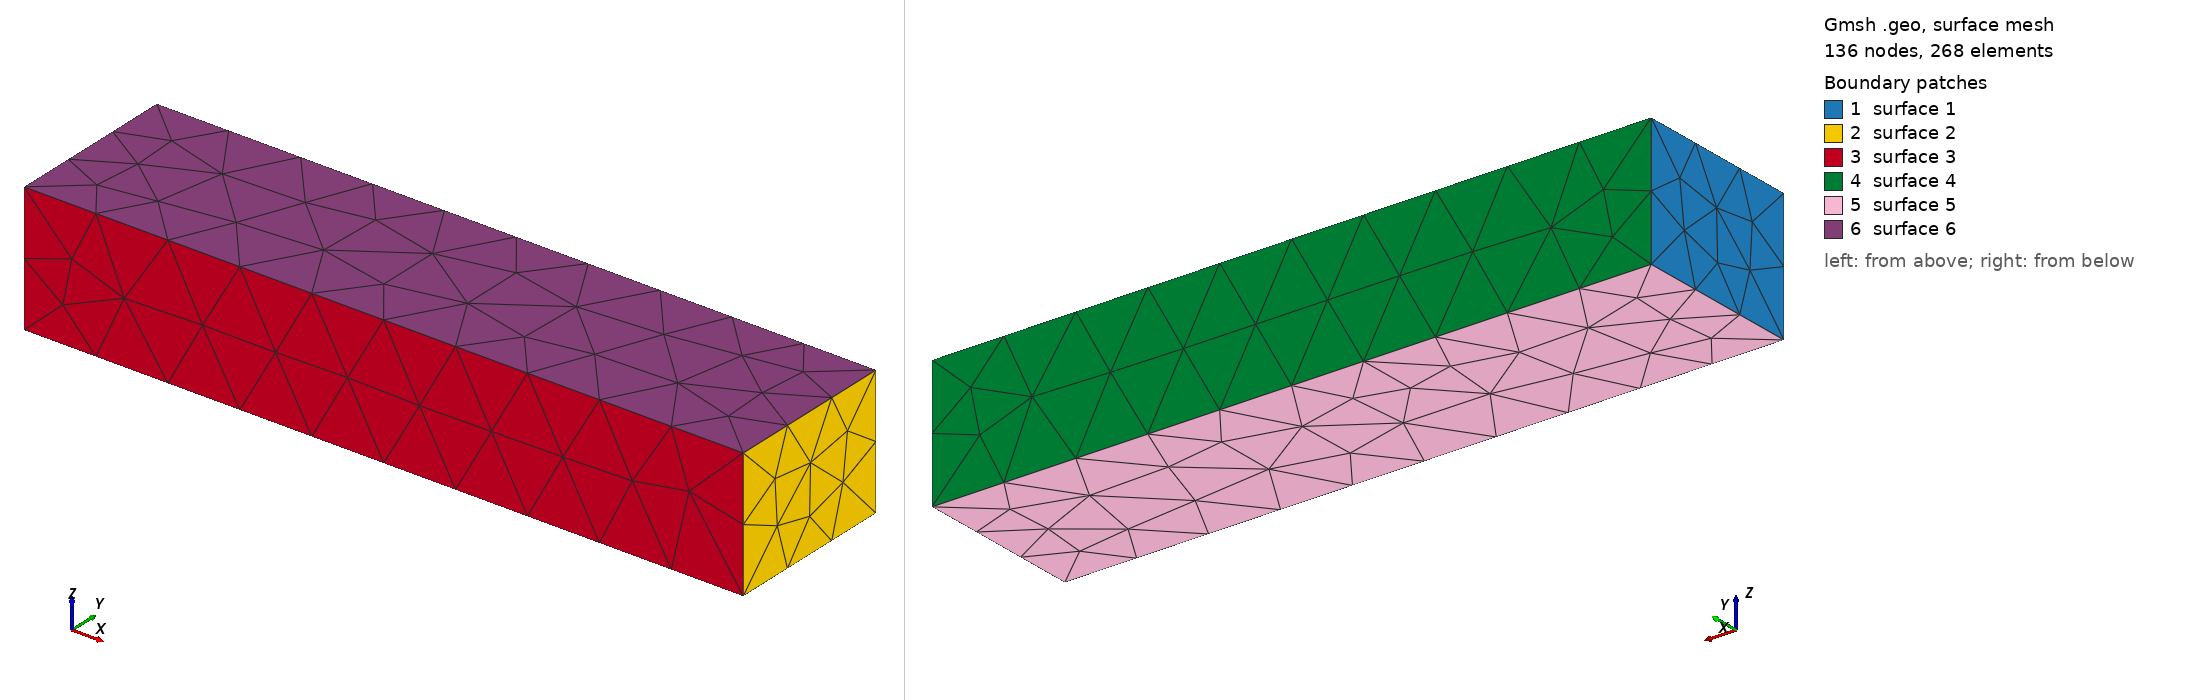

Gmsh geometry script, surface-meshed: 136 nodes, 268 surface elements. Boundary patches (legend numbers): 1 surface 1, 2 surface 2, 3 surface 3, 4 surface 4, 5 surface 5, 6 surface 6. Left view from above one corner, right view from below the opposite corner. The script declares no physical surfaces, so the legend lists its geometric surfaces. The drawing asked Gmsh for element sizes between 1% and 20% of the model's largest extent; the script's own settings can give other sizes.

=== fairing_solid_box.geo (drawn) ===
SetFactory("OpenCASCADE");
Box(1) = {0, 0, 0, 1.0, 0.24, 0.18};
